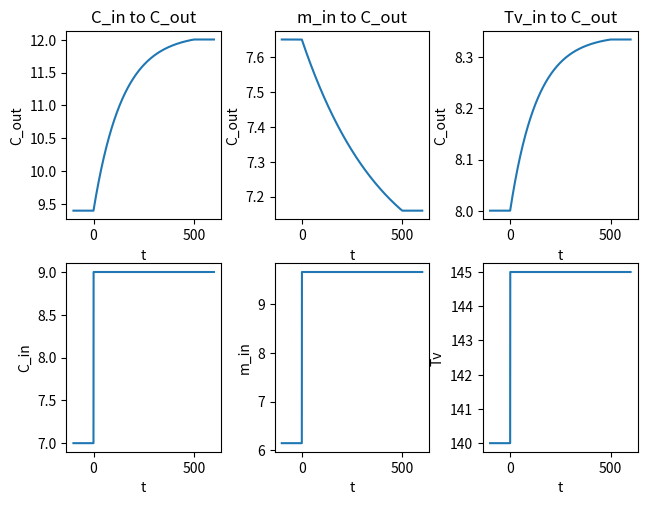

This figure's Python source:
import math
import matplotlib.pyplot as plt


def find_m_sv(Tv):
    # Tv - temperature of vapor
    # Ts - temperature of solution
    kt = 5000
    F = 10
    Ts = 90
    tau = 2260000
    ct = 4187
    return (kt*F*(Tv-Ts))\
           / (tau-ct*Ts)


def find_M(m_in, m_sv):
    sig = 0.12
    P0 = 7900
    P1 = 7600
    S = 0.75
    return S*(((m_in-m_sv)/sig)**2+P1-P0)


def find_m_out(M):
    sig = 0.12
    P0 = 7900
    P1 = 7600
    S = 0.75
    return sig*math.sqrt(P0+M/S-P1)


def find_prime(y2, y1, dx):
    return (y2-y1) / dx


def find_new_M(m_in, m_out, Tv, M, dt):
    kt = 5000
    F = 10
    Ts = 90
    r = 2260000
    ct = 4187
    return ((r*m_in - r*m_out - kt*F*(Tv-Ts)-(m_in-m_out)*ct*Ts)*dt) / (r - ct*Ts) + M


def find_new_C_out(C_in, C_out, m_in, m_out, M, dM, dt):
    return ((m_in * C_in - m_out * C_out - C_out * dM)*dt) / M + C_out


def f(C_in, C_out, m_in, M, Tv, dt):
    m_out = find_m_out(M)
    M2 = find_new_M(m_in, m_out, Tv, M, dt)
    dM = find_prime(M2, M, dt)
    C_out2 = find_new_C_out(C_in, C_out, m_in, m_out, M2, dM, dt)

    return [C_out2, M2]


C_ins = [7, 6, 6]
m_ins = [5.2, 6.15, 5.2]
Tvs = [140, 140, 140]
#m_svs = [1.33, 1.33, 1.33]
C_outs = [9.4, 7.65, 8]
C_outs2 = [12.09, 6.96, 8.34]
Cs1, Cs2, Cs3 = [], [], []

dC_in = 2
dm_in = 3.5
dTv = 5

ts = [0, 500]
_dt = 0.1

# finding C_in to C_out
_C_in = C_ins[0] + dC_in
_m_sv = find_m_sv(Tvs[0])
M1 = find_M(m_ins[0], _m_sv)
_C_out = C_outs[0]
t = ts[0]
while t <= ts[1]:
    _C_out, M1 = f(_C_in, _C_out, m_ins[0], M1, Tvs[0], _dt)
    Cs1.append(_C_out)
    t += _dt

# finding m_in to C_out
_m_in = m_ins[1] + dm_in
_m_sv = find_m_sv(Tvs[1])
M2 = find_M(_m_in, _m_sv)
_C_out = C_outs[1]
t = ts[0]
while t <= ts[1]:
    _C_out, M2 = f(C_ins[1], _C_out, _m_in, M2, Tvs[1], _dt)
    Cs2.append(_C_out)
    t += _dt

# finding Tv to C_out
_Tv = Tvs[2] + dTv
_m_sv = find_m_sv(_Tv)
M3 = find_M(m_ins[2], _m_sv)
_C_out = C_outs[2]
t = ts[0]
while t <= ts[1]:
    _C_out, M3 = f(C_ins[2], _C_out, m_ins[2], M3, _Tv, _dt)
    Cs3.append(_C_out)
    t += _dt


print("C_in to C_out:\nFrom ", C_outs[0], " to ", Cs1[len(Cs1)-1], " (true is ", C_outs2[0], ")")
print("m_in to C_out:\nFrom ", C_outs[1], " to ", Cs2[len(Cs2)-1], " (true is ", C_outs2[1], ")")
print("Tv to C_out:\nFrom ", C_outs[2], " to ", Cs3[len(Cs3)-1], " (true is ", C_outs2[2], ")")


# graphs
tt = []
t = ts[0]-100
while t <= ts[1]+100:
    tt.append(t)
    t += _dt

C1, C2, C3 = [], [], []
CCs1, CCs2, CCs3 = [], [], []
for i in range(1000):
    Cs1.append(Cs1[len(Cs1)-1])
    Cs2.append(Cs2[len(Cs2) - 1])
    Cs3.append(Cs3[len(Cs3) - 1])
    CCs1.append(C_outs[0])
    CCs2.append(C_outs[1])
    CCs3.append(C_outs[2])
    C1.append(C_ins[0])
    C2.append(m_ins[1])
    C3.append(Tvs[2])
Cs1 = CCs1 + Cs1
Cs2 = CCs2 + Cs2
Cs3 = CCs3 + Cs3


for i in range(6000):
    C1.append(C_ins[0]+dC_in)
    C2.append(m_ins[1]+dm_in)
    C3.append(Tvs[2]+dTv)



fig, axis = plt.subplots(2, 3)
fig.tight_layout()

axis[0][0].plot(tt, Cs1)
axis[0][0].set_title("C_in to C_out")
axis[0][0].set_xlabel("t")
axis[0][0].set_ylabel("C_out")
axis[1][0].plot(tt, C1)
axis[1][0].set_xlabel("t")
axis[1][0].set_ylabel("C_in")

axis[0][1].plot(tt, Cs2)
axis[0][1].set_title("m_in to C_out")
axis[0][1].set_xlabel("t")
axis[0][1].set_ylabel("C_out")
axis[1][1].plot(tt, C2)
axis[1][1].set_xlabel("t")
axis[1][1].set_ylabel("m_in")

axis[0][2].plot(tt, Cs3)
axis[0][2].set_title("Tv_in to C_out")
axis[0][2].set_xlabel("t")
axis[0][2].set_ylabel("C_out")
axis[1][2].plot(tt, C3)
axis[1][2].set_xlabel("t")
axis[1][2].set_ylabel("Tv")

plt.show()